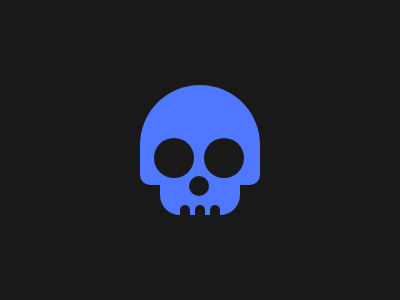

Give the HTML and CSS whose rendering is this image.

<div a></div>
<div b></div>
<div c></div>
<div d></div>
<style>
  *{background:#191919;color:191919}
  div {position:fixed}
  [a]{
    background:#4F77FF;
    width:120;
    height:100;
    top:85;
    left:140;
    border-radius:60px 60px 10px 10px;
  }
  [b]{
    background:#4F77FF;
    width:80;
    height:30;
    top:185;
    left:160;
    border-radius:0 0 20px 20px;
  }
  [c]{
    width:40;
    height:40;
    top:138;
    left:154;
    border-radius:50%;
    box-shadow:50px 0,25px 28px 0 -10px
  }
  [d]{
    width:10;
    height:10;
    top:205;
    left:180;
    border-radius:50% 50% 0 0;
    box-shadow:15px 0,30px 0
  }  
</style>